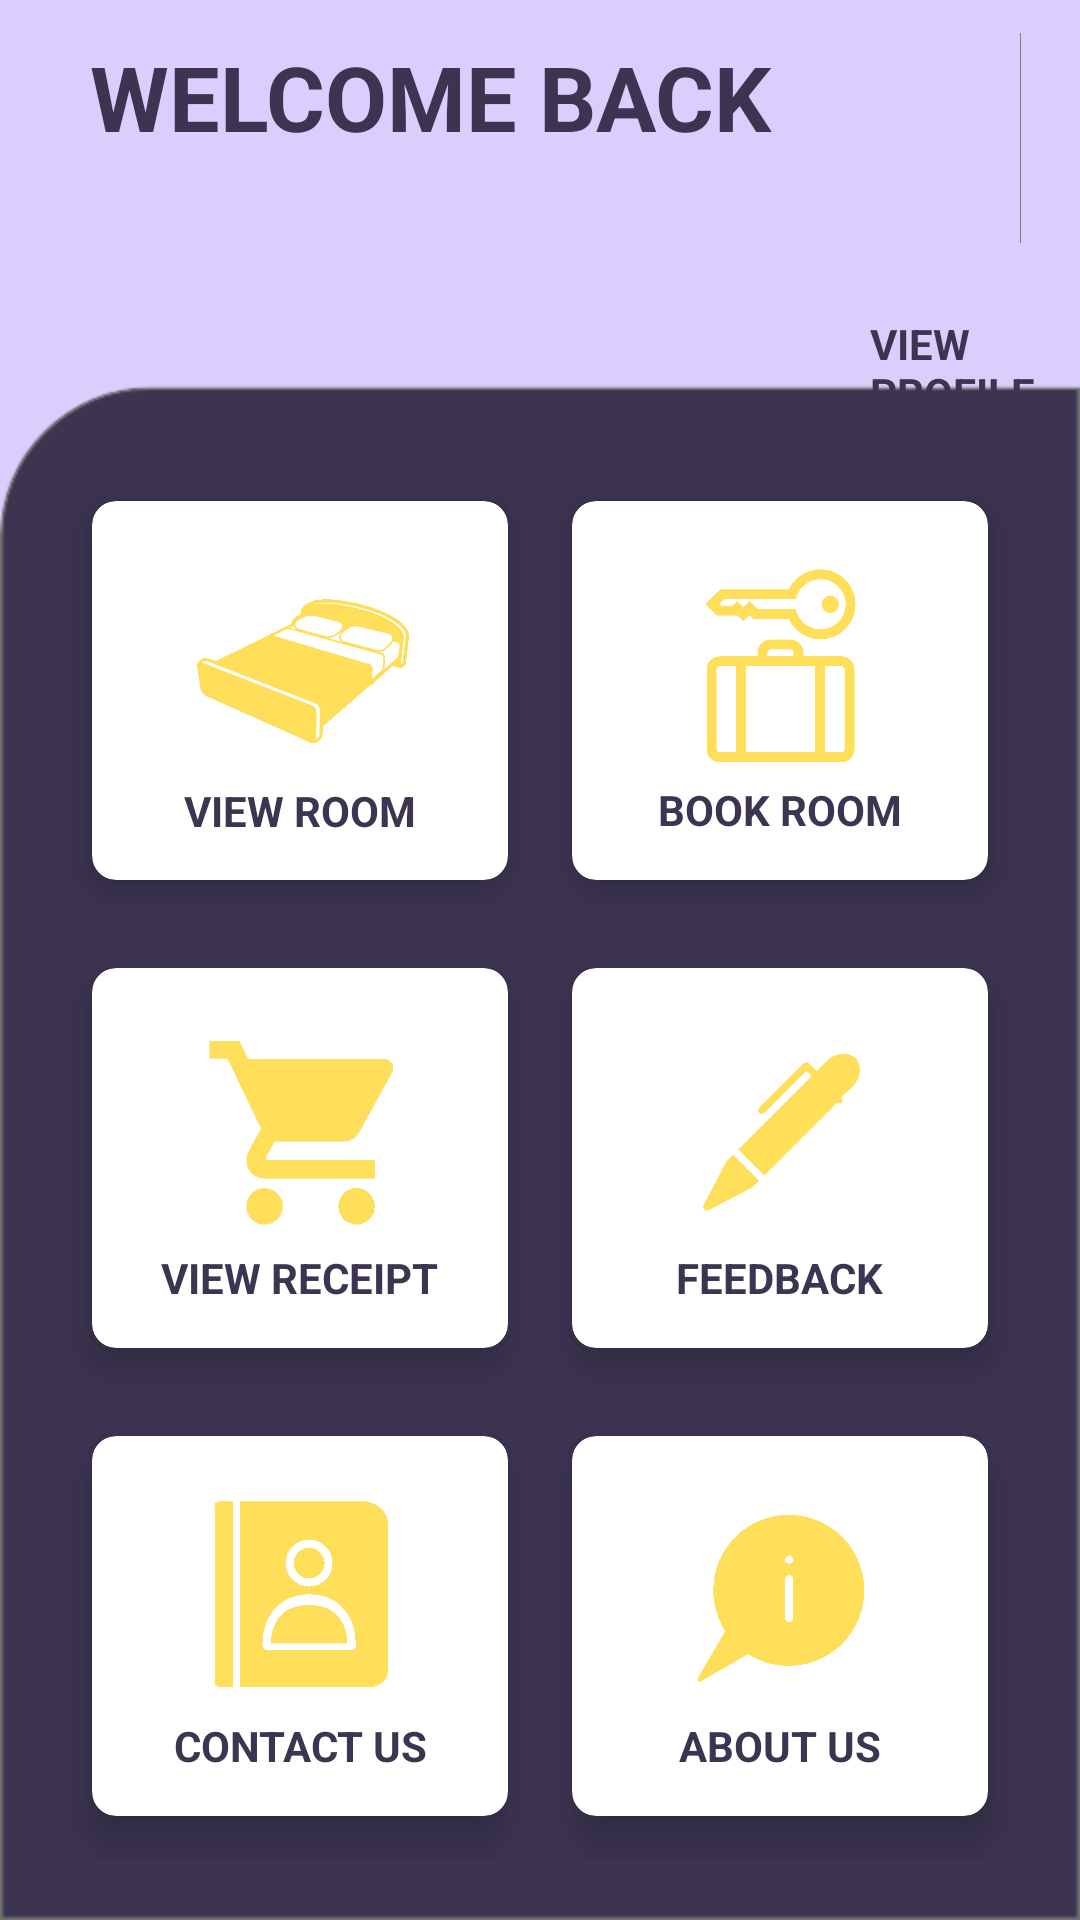

Reconstruct the res/layout file that produces this screen, plus the resources it refers to.
<!-- AndroidManifest.xml: application theme Theme.AppCompat.Light.DarkActionBar -->
<!-- res/layout/activity_second.xml -->
<?xml version="1.0" encoding="utf-8"?>
<RelativeLayout xmlns:android="http://schemas.android.com/apk/res/android"
    xmlns:app="http://schemas.android.com/apk/res-auto"
    xmlns:tools="http://schemas.android.com/tools"
    android:layout_width="match_parent"
    android:layout_height="match_parent"
    android:background="@drawable/homebg"
    tools:context=".SecondActivity">

    <TextView
        android:id="@+id/title_view"
        android:layout_width="wrap_content"
        android:layout_height="wrap_content"
        android:layout_alignParentStart="true"
        android:layout_alignParentTop="true"
        android:layout_marginStart="30dp"
        android:layout_marginTop="12dp"
        android:text="WELCOME BACK"
        android:textColor="#3C3451"
        android:textSize="30sp"
        android:textStyle="bold" />

    <GridLayout
        android:layout_width="match_parent"
        android:layout_height="600dp"
        android:layout_below="@id/title_view"
        android:layout_marginStart="20dp"
        android:layout_marginTop="100dp"
        android:layout_marginEnd="20dp"
        android:layout_marginBottom="20dp"
        android:columnCount="3"
        android:rowCount="4">


        <androidx.cardview.widget.CardView
            android:id="@+id/cv_viewroom"
            android:layout_width="100dp"
            android:layout_height="100dp"
            android:layout_row="0"
            android:layout_rowWeight="1"
            android:layout_column="0"
            android:layout_columnWeight="1"
            android:layout_gravity="fill"
            app:cardBackgroundColor="@color/white"
            app:cardCornerRadius="8dp"
            app:cardElevation="8dp"
            app:cardUseCompatPadding="true">

            <LinearLayout
                android:layout_width="wrap_content"
                android:layout_height="wrap_content"
                android:layout_gravity="center_vertical|center_horizontal"
                android:gravity="center"
                android:orientation="vertical">

                <ImageView
                    android:layout_width="80dp"
                    android:layout_height="80dp"
                    android:src="@drawable/room" />

                <TextView
                    android:layout_width="wrap_content"
                    android:layout_height="match_parent"
                    android:text="VIEW ROOM"
                    android:textAlignment="center"
                    android:textColor="#3C3451"
                    android:textStyle="bold" />
            </LinearLayout>
        </androidx.cardview.widget.CardView>

        <androidx.cardview.widget.CardView
            android:id="@+id/cv_bookroom"
            android:layout_width="100dp"
            android:layout_height="100dp"
            android:layout_row="0"
            android:layout_rowWeight="1"
            android:layout_column="1"
            android:layout_columnWeight="1"
            android:layout_gravity="fill"
            app:cardBackgroundColor="@color/white"
            app:cardCornerRadius="8dp"
            app:cardElevation="8dp"
            app:cardUseCompatPadding="true">

            <LinearLayout
                android:layout_width="100dp"
                android:layout_height="100dp"
                android:layout_gravity="center_vertical|center_horizontal"
                android:gravity="center"
                android:orientation="vertical">

                <ImageView
                    android:layout_width="80dp"
                    android:layout_height="80dp"
                    android:src="@drawable/booking" />

                <TextView
                    android:layout_width="wrap_content"
                    android:layout_height="wrap_content"
                    android:text="BOOK ROOM"
                    android:textAlignment="center"
                    android:textColor="#3C3451"
                    android:textStyle="bold" />
            </LinearLayout>
        </androidx.cardview.widget.CardView>

        <androidx.cardview.widget.CardView
            android:id="@+id/cv_receipt"
            android:layout_width="100dp"
            android:layout_height="100dp"
            android:layout_row="1"
            android:layout_rowWeight="1"
            android:layout_column="0"
            android:layout_columnWeight="1"
            android:layout_gravity="fill"
            app:cardBackgroundColor="@color/white"
            app:cardCornerRadius="8dp"
            app:cardElevation="8dp"
            app:cardUseCompatPadding="true">

            <LinearLayout
                android:layout_width="wrap_content"
                android:layout_height="wrap_content"
                android:layout_gravity="center_vertical|center_horizontal"
                android:gravity="center"
                android:orientation="vertical">

                <ImageView
                    android:layout_width="80dp"
                    android:layout_height="80dp"
                    android:src="@drawable/cart" />

                <TextView
                    android:layout_width="wrap_content"
                    android:layout_height="wrap_content"
                    android:text="VIEW RECEIPT"
                    android:textAlignment="center"
                    android:textColor="#3C3451"
                    android:textStyle="bold" />
            </LinearLayout>
        </androidx.cardview.widget.CardView>

        <androidx.cardview.widget.CardView
            android:id="@+id/cv_feedback"
            android:layout_width="100dp"
            android:layout_height="100dp"
            android:layout_row="1"
            android:layout_rowWeight="1"
            android:layout_column="1"
            android:layout_columnWeight="1"
            android:layout_gravity="fill"
            app:cardBackgroundColor="@color/white"
            app:cardCornerRadius="8dp"
            app:cardElevation="8dp"
            app:cardUseCompatPadding="true">

            <LinearLayout
                android:layout_width="wrap_content"
                android:layout_height="wrap_content"
                android:layout_gravity="center_vertical|center_horizontal"
                android:gravity="center"
                android:orientation="vertical">

                <ImageView
                    android:layout_width="80dp"
                    android:layout_height="80dp"
                    android:src="@drawable/feedback" />

                <TextView
                    android:layout_width="wrap_content"
                    android:layout_height="wrap_content"
                    android:text="FEEDBACK"
                    android:textAlignment="center"
                    android:textColor="#3C3451"
                    android:textStyle="bold" />
            </LinearLayout>
        </androidx.cardview.widget.CardView>


        <androidx.cardview.widget.CardView
            android:id="@+id/cv_contactus"
            android:layout_width="100dp"
            android:layout_height="100dp"
            android:layout_row="2"
            android:layout_rowWeight="1"
            android:layout_column="0"
            android:layout_columnWeight="1"
            android:layout_gravity="fill"
            app:cardBackgroundColor="@color/white"
            app:cardCornerRadius="8dp"
            app:cardElevation="8dp"
            app:cardUseCompatPadding="true">

            <LinearLayout
                android:layout_width="wrap_content"
                android:layout_height="wrap_content"
                android:layout_gravity="center_vertical|center_horizontal"
                android:gravity="center"
                android:orientation="vertical">

                <ImageView
                    android:layout_width="80dp"
                    android:layout_height="80dp"
                    android:src="@drawable/contactus" />

                <TextView
                    android:layout_width="wrap_content"
                    android:layout_height="wrap_content"
                    android:text="CONTACT US"
                    android:textAlignment="center"
                    android:textColor="#3C3451"
                    android:textStyle="bold" />
            </LinearLayout>
        </androidx.cardview.widget.CardView>

        <androidx.cardview.widget.CardView
            android:id="@+id/cv_aboutus"
            android:layout_width="100dp"
            android:layout_height="100dp"
            android:layout_row="2"
            android:layout_rowWeight="1"
            android:layout_column="1"
            android:layout_columnWeight="1"
            android:layout_gravity="fill"
            app:cardBackgroundColor="@color/white"
            app:cardCornerRadius="8dp"
            app:cardElevation="8dp"
            app:cardUseCompatPadding="true">

            <LinearLayout
                android:layout_width="wrap_content"
                android:layout_height="wrap_content"
                android:layout_gravity="center_vertical|center_horizontal"
                android:gravity="center"
                android:orientation="vertical">

                <ImageView
                    android:layout_width="80dp"
                    android:layout_height="80dp"
                    android:src="@drawable/aboutusicon" />

                <TextView
                    android:layout_width="wrap_content"
                    android:layout_height="wrap_content"
                    android:text="ABOUT US"
                    android:textAlignment="center"
                    android:textColor="#3C3451"
                    android:textStyle="bold" />
            </LinearLayout>


        </androidx.cardview.widget.CardView>


    </GridLayout>

    <de.hdodenhof.circleimageview.CircleImageView
        android:id="@+id/iv_profile"
        android:layout_width="70dp"
        android:layout_height="70dp"
        android:layout_alignParentTop="true"
        android:layout_alignParentEnd="true"
        android:layout_marginStart="83dp"
        android:layout_marginTop="11dp"
        android:layout_marginEnd="20dp"
        android:layout_marginBottom="92dp"
        android:layout_toEndOf="@+id/title_view"
        android:src="@drawable/profile"
        app:civ_border_color="#3C3451"
        app:civ_border_width="2dp"
        tools:srcCompat="@tools:sample/avatars" />

    <TextView
        android:id="@+id/tv_viewprofile"
        android:layout_width="wrap_content"
        android:layout_height="wrap_content"
        android:layout_alignParentStart="true"
        android:layout_alignParentTop="true"
        android:layout_alignParentEnd="true"
        android:layout_marginStart="290dp"
        android:layout_marginTop="105dp"
        android:layout_marginEnd="11dp"
        android:layout_marginBottom="7dp"
        android:text="VIEW PROFILE >>"
        android:textColor="#3C3451"
        android:textSize="14sp"
        android:textStyle="bold" />


</RelativeLayout>
<!-- resources referenced by this layout -->
<resources>
  <color name="white">#FFFFFFFF</color>
  <!-- drawable aboutusicon: png bitmap (drawable, 6408 bytes) -->
  <!-- drawable booking: png bitmap (drawable, 12235 bytes) -->
  <!-- drawable cart: png bitmap (drawable, 3506 bytes) -->
  <!-- drawable contactus: png bitmap (drawable, 5060 bytes) -->
  <!-- drawable feedback: png bitmap (drawable, 3422 bytes) -->
  <!-- drawable homebg: png bitmap (drawable, 12898 bytes) -->
  <!-- drawable profile: png bitmap (drawable, 10636 bytes) -->
  <!-- drawable room: png bitmap (drawable, 19977 bytes) -->
</resources>
